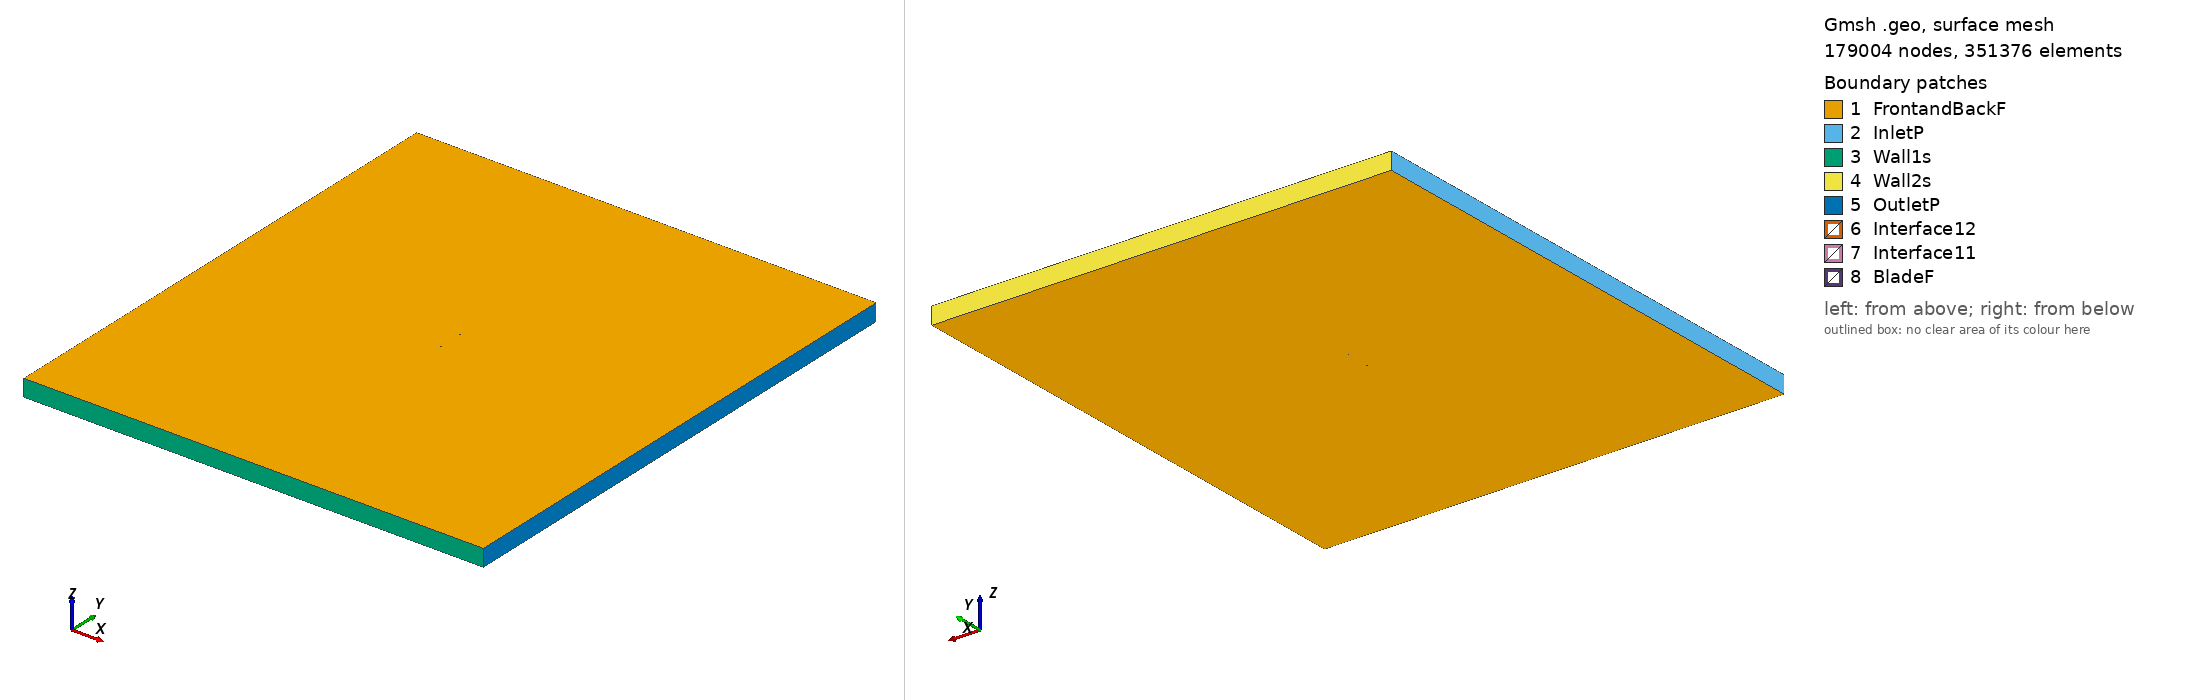

Gmsh geometry script, surface-meshed: 179004 nodes, 351376 surface elements. Boundary patches (legend numbers): 1 FrontandBackF, 2 InletP, 3 Wall1s, 4 Wall2s, 5 OutletP, 6 Interface12, 7 Interface11, 8 BladeF. Left view from above one corner, right view from below the opposite corner. Legend entries are the model's physical surfaces. The drawing asked Gmsh for element sizes between 1% and 20% of the model's largest extent; the script's own settings can give other sizes.

=== ah80140_tsr_3.6787_aoa_3.9827.geo (drawn) ===
SetFactory("OpenCASCADE");

Point(1) = {0.074903, 0.726224, 0, 1.0};
Point(2) = {0.074428, 0.726322, 0, 1.0};
Point(3) = {0.072024, 0.726809, 0, 1.0};
Point(4) = {0.069332, 0.727374, 0, 1.0};
Point(5) = {0.066365, 0.727998, 0, 1.0};
Point(6) = {0.063134, 0.728705, 0, 1.0};
Point(7) = {0.059652, 0.729478, 0, 1.0};
Point(8) = {0.055939, 0.730342, 0, 1.0};
Point(9) = {0.052007, 0.731276, 0, 1.0};
Point(10) = {0.047877, 0.732302, 0, 1.0};
Point(11) = {0.043562, 0.733403, 0, 1.0};
Point(12) = {0.039084, 0.734600, 0, 1.0};
Point(13) = {0.034463, 0.735862, 0, 1.0};
Point(14) = {0.029718, 0.737207, 0, 1.0};
Point(15) = {0.024867, 0.738605, 0, 1.0};
Point(16) = {0.019934, 0.740070, 0, 1.0};
Point(17) = {0.014935, 0.741552, 0, 1.0};
Point(18) = {0.009894, 0.743053, 0, 1.0};
Point(19) = {0.004828, 0.744521, 0, 1.0};
Point(20) = {-0.000241, 0.745935, 0, 1.0};
Point(21) = {-0.005299, 0.747188, 0, 1.0};
Point(22) = {-0.010330, 0.748214, 0, 1.0};
Point(23) = {-0.015313, 0.748970, 0, 1.0};
Point(24) = {-0.020222, 0.749519, 0, 1.0};
Point(25) = {-0.025038, 0.749850, 0, 1.0};
Point(26) = {-0.029737, 0.750000, 0, 1.0};
Point(27) = {-0.034301, 0.749951, 0, 1.0};
Point(28) = {-0.038708, 0.749732, 0, 1.0};
Point(29) = {-0.042938, 0.749336, 0, 1.0};
Point(30) = {-0.046970, 0.748815, 0, 1.0};
Point(31) = {-0.050790, 0.748155, 0, 1.0};
Point(32) = {-0.054378, 0.747401, 0, 1.0};
Point(33) = {-0.057720, 0.746523, 0, 1.0};
Point(34) = {-0.060797, 0.745563, 0, 1.0};
Point(35) = {-0.063601, 0.744502, 0, 1.0};
Point(36) = {-0.066117, 0.743400, 0, 1.0};
Point(37) = {-0.068331, 0.742232, 0, 1.0};
Point(38) = {-0.070233, 0.741084, 0, 1.0};
Point(39) = {-0.071813, 0.739932, 0, 1.0};
Point(40) = {-0.073063, 0.738848, 0, 1.0};
Point(41) = {-0.073980, 0.737769, 0, 1.0};
Point(42) = {-0.074562, 0.736705, 0, 1.0};
Point(43) = {-0.074819, 0.735439, 0, 1.0};
Point(44) = {-0.074715, 0.734505, 0, 1.0};
Point(45) = {-0.074262, 0.733719, 0, 1.0};
Point(46) = {-0.073469, 0.733013, 0, 1.0};
Point(47) = {-0.072336, 0.732425, 0, 1.0};
Point(48) = {-0.070873, 0.731901, 0, 1.0};
Point(49) = {-0.069080, 0.731473, 0, 1.0};
Point(50) = {-0.066975, 0.731064, 0, 1.0};
Point(51) = {-0.064562, 0.730711, 0, 1.0};
Point(52) = {-0.061855, 0.730359, 0, 1.0};
Point(53) = {-0.058867, 0.730046, 0, 1.0};
Point(54) = {-0.055608, 0.729731, 0, 1.0};
Point(55) = {-0.052093, 0.729445, 0, 1.0};
Point(56) = {-0.048339, 0.729152, 0, 1.0};
Point(57) = {-0.044361, 0.728888, 0, 1.0};
Point(58) = {-0.040178, 0.728623, 0, 1.0};
Point(59) = {-0.035803, 0.728380, 0, 1.0};
Point(60) = {-0.031260, 0.728127, 0, 1.0};
Point(61) = {-0.026567, 0.727891, 0, 1.0};
Point(62) = {-0.021745, 0.727643, 0, 1.0};
Point(63) = {-0.016813, 0.727414, 0, 1.0};
Point(64) = {-0.011795, 0.727173, 0, 1.0};
Point(65) = {-0.006708, 0.726954, 0, 1.0};
Point(66) = {-0.001577, 0.726737, 0, 1.0};
Point(67) = {0.003577, 0.726544, 0, 1.0};
Point(68) = {0.008731, 0.726357, 0, 1.0};
Point(69) = {0.013866, 0.726201, 0, 1.0};
Point(70) = {0.018958, 0.726047, 0, 1.0};
Point(71) = {0.023984, 0.725918, 0, 1.0};
Point(72) = {0.028923, 0.725789, 0, 1.0};
Point(73) = {0.033754, 0.725680, 0, 1.0};
Point(74) = {0.038456, 0.725574, 0, 1.0};
Point(75) = {0.043011, 0.725486, 0, 1.0};
Point(76) = {0.047396, 0.725402, 0, 1.0};
Point(77) = {0.051593, 0.725330, 0, 1.0};
Point(78) = {0.055584, 0.725249, 0, 1.0};
Point(79) = {0.059353, 0.725178, 0, 1.0};
Point(80) = {0.062882, 0.725095, 0, 1.0};
Point(81) = {0.066158, 0.725020, 0, 1.0};
Point(82) = {0.069162, 0.724931, 0, 1.0};
Point(83) = {0.071887, 0.724848, 0, 1.0};
Point(84) = {0.074319, 0.724751, 0, 1.0};
Point(85) = {0.074799, 0.724730, 0, 1.0};
Point(86) = {-0.074903, -0.726224, 0, 1.0};
Point(87) = {-0.074428, -0.726322, 0, 1.0};
Point(88) = {-0.072024, -0.726809, 0, 1.0};
Point(89) = {-0.069332, -0.727374, 0, 1.0};
Point(90) = {-0.066365, -0.727998, 0, 1.0};
Point(91) = {-0.063134, -0.728705, 0, 1.0};
Point(92) = {-0.059652, -0.729478, 0, 1.0};
Point(93) = {-0.055939, -0.730342, 0, 1.0};
Point(94) = {-0.052007, -0.731276, 0, 1.0};
Point(95) = {-0.047877, -0.732302, 0, 1.0};
Point(96) = {-0.043562, -0.733403, 0, 1.0};
Point(97) = {-0.039084, -0.734600, 0, 1.0};
Point(98) = {-0.034463, -0.735862, 0, 1.0};
Point(99) = {-0.029718, -0.737207, 0, 1.0};
Point(100) = {-0.024867, -0.738605, 0, 1.0};
Point(101) = {-0.019934, -0.740070, 0, 1.0};
Point(102) = {-0.014935, -0.741552, 0, 1.0};
Point(103) = {-0.009894, -0.743053, 0, 1.0};
Point(104) = {-0.004828, -0.744521, 0, 1.0};
Point(105) = {0.000241, -0.745935, 0, 1.0};
Point(106) = {0.005299, -0.747188, 0, 1.0};
Point(107) = {0.010330, -0.748214, 0, 1.0};
Point(108) = {0.015313, -0.748970, 0, 1.0};
Point(109) = {0.020222, -0.749519, 0, 1.0};
Point(110) = {0.025038, -0.749850, 0, 1.0};
Point(111) = {0.029737, -0.750000, 0, 1.0};
Point(112) = {0.034301, -0.749951, 0, 1.0};
Point(113) = {0.038708, -0.749732, 0, 1.0};
Point(114) = {0.042938, -0.749336, 0, 1.0};
Point(115) = {0.046970, -0.748815, 0, 1.0};
Point(116) = {0.050790, -0.748155, 0, 1.0};
Point(117) = {0.054378, -0.747401, 0, 1.0};
Point(118) = {0.057720, -0.746523, 0, 1.0};
Point(119) = {0.060797, -0.745563, 0, 1.0};
Point(120) = {0.063601, -0.744502, 0, 1.0};
Point(121) = {0.066117, -0.743400, 0, 1.0};
Point(122) = {0.068331, -0.742232, 0, 1.0};
Point(123) = {0.070233, -0.741084, 0, 1.0};
Point(124) = {0.071813, -0.739932, 0, 1.0};
Point(125) = {0.073063, -0.738848, 0, 1.0};
Point(126) = {0.073980, -0.737769, 0, 1.0};
Point(127) = {0.074562, -0.736705, 0, 1.0};
Point(128) = {0.074819, -0.735439, 0, 1.0};
Point(129) = {0.074715, -0.734505, 0, 1.0};
Point(130) = {0.074262, -0.733719, 0, 1.0};
Point(131) = {0.073469, -0.733013, 0, 1.0};
Point(132) = {0.072336, -0.732425, 0, 1.0};
Point(133) = {0.070873, -0.731901, 0, 1.0};
Point(134) = {0.069080, -0.731473, 0, 1.0};
Point(135) = {0.066975, -0.731064, 0, 1.0};
Point(136) = {0.064562, -0.730711, 0, 1.0};
Point(137) = {0.061855, -0.730359, 0, 1.0};
Point(138) = {0.058867, -0.730046, 0, 1.0};
Point(139) = {0.055608, -0.729731, 0, 1.0};
Point(140) = {0.052093, -0.729445, 0, 1.0};
Point(141) = {0.048339, -0.729152, 0, 1.0};
Point(142) = {0.044361, -0.728888, 0, 1.0};
Point(143) = {0.040178, -0.728623, 0, 1.0};
Point(144) = {0.035803, -0.728380, 0, 1.0};
Point(145) = {0.031260, -0.728127, 0, 1.0};
Point(146) = {0.026567, -0.727891, 0, 1.0};
Point(147) = {0.021745, -0.727643, 0, 1.0};
Point(148) = {0.016813, -0.727414, 0, 1.0};
Point(149) = {0.011795, -0.727173, 0, 1.0};
Point(150) = {0.006708, -0.726954, 0, 1.0};
Point(151) = {0.001577, -0.726737, 0, 1.0};
Point(152) = {-0.003577, -0.726544, 0, 1.0};
Point(153) = {-0.008731, -0.726357, 0, 1.0};
Point(154) = {-0.013866, -0.726201, 0, 1.0};
Point(155) = {-0.018958, -0.726047, 0, 1.0};
Point(156) = {-0.023984, -0.725918, 0, 1.0};
Point(157) = {-0.028923, -0.725789, 0, 1.0};
Point(158) = {-0.033754, -0.725680, 0, 1.0};
Point(159) = {-0.038456, -0.725574, 0, 1.0};
Point(160) = {-0.043011, -0.725486, 0, 1.0};
Point(161) = {-0.047396, -0.725402, 0, 1.0};
Point(162) = {-0.051593, -0.725330, 0, 1.0};
Point(163) = {-0.055584, -0.725249, 0, 1.0};
Point(164) = {-0.059353, -0.725178, 0, 1.0};
Point(165) = {-0.062882, -0.725095, 0, 1.0};
Point(166) = {-0.066158, -0.725020, 0, 1.0};
Point(167) = {-0.069162, -0.724931, 0, 1.0};
Point(168) = {-0.071887, -0.724848, 0, 1.0};
Point(169) = {-0.074319, -0.724751, 0, 1.0};
Point(170) = {-0.074799, -0.724730, 0, 1.0};

// Lines: first blade (splines 1-4)
Spline(1) = {1:27};
Spline(2) = {27:59};
Spline(3) = {59:85};
Spline(4) = {85,1};

// Lines: second blade (splines 5-8)
Spline(5) = {86:112};
Spline(6) = {112:144};
Spline(7) = {144:170};
Spline(8) = {170,86};

// Outer domain (points 20001-4 and lines)
Point(171) = {-13.50000000, -15.00000000, 0, 1.0};
Point(172) = {-13.50000000, 15.00000000, 0, 1.0};
Point(173) = {13.50000000, 15.00000000, 0, 1.0};
Point(174) = {13.50000000, -15.00000000, 0, 1.0};
Line(11) = {171, 172};
Line(12) = {172, 173};
Line(13) = {173, 174};
Line(14) = {171, 174};

// Interface (between moving and stationary domain) (circles)
Circle(9) = {0, 0, 0, 0.80000000, 0, 2*Pi};
Circle(10) = {0, 0, 0, 0.80000000, 0, 2*Pi};

// Loops collect Lines/Splines/etc (blade1, blade2, domain, first circle)
Line Loop(1) = {1:4};
Line Loop(2) = {5:8};
Line Loop(3) = {11,12,13,-14};
Line Loop(4) = {9};

// BooleanDifference cuts out the circle/interface from the domain
Plane Surface(1) = {3};
Plane Surface(2) = {4};
BooleanDifference{ Surface{1}; Delete;}{ Surface{2}; Delete;}

// This one cuts out the blades from the inner circle/interface
Line Loop(6) = {10};
Plane Surface(5) = {6};
Plane Surface(6) = {1};
Plane Surface(7) = {2};
BooleanDifference{ Surface{5}; Delete;}{ Surface{6,7}; Delete;}

// extrude to 3rd dimension
Extrude {0, 0, 1} {Surface{1}; Surface{5}; Layers{1}; Recombine;}

// Physical Surfaces are the named boundaries (patches)
Physical Surface("Interface11") = {12};
Physical Surface("Interface12") = {10};

// sides of domain
Physical Surface("InletP") = {6};
Physical Surface("OutletP") = {9};

// top and bottom of domain
Physical Surface("Wall1s") = {7};
Physical Surface("Wall2s") = {8};

// Check FrontandBackF by ensuring there is nothing in the 3rd dimension
Physical Surface("FrontandBackF") = {1,11,5,21};
Physical Surface("BladeF") = {13:20};
Physical Volume("Turbine") = {2};
Physical Volume("Farfield") = {1};

// settings for airfoil boundary layer
Field[1] = BoundaryLayer;
Field[1].EdgesList = {1:8};
Field[1].hwall_n = 1e-3;
Field[1].thickness = 1.5e-2;
Field[1].ratio = 1.05;
Field[1].Quads = 1;
BoundaryLayer Field = 1;

// control points for mesh (blade and interface)
// floor((arc length / 1.5mm)/ 6) -> Transfinite Line
Transfinite Line {1,2,3,5,6,7} = 34 Using Progression 1;
Transfinite Line {4,8} = 2 Using Progression 1;
Transfinite Line {9, 15} = 800 Using Progression 1;

// For more information on gmsh syntax, visit http://gmsh.info/doc/texinfo/gmsh.html
